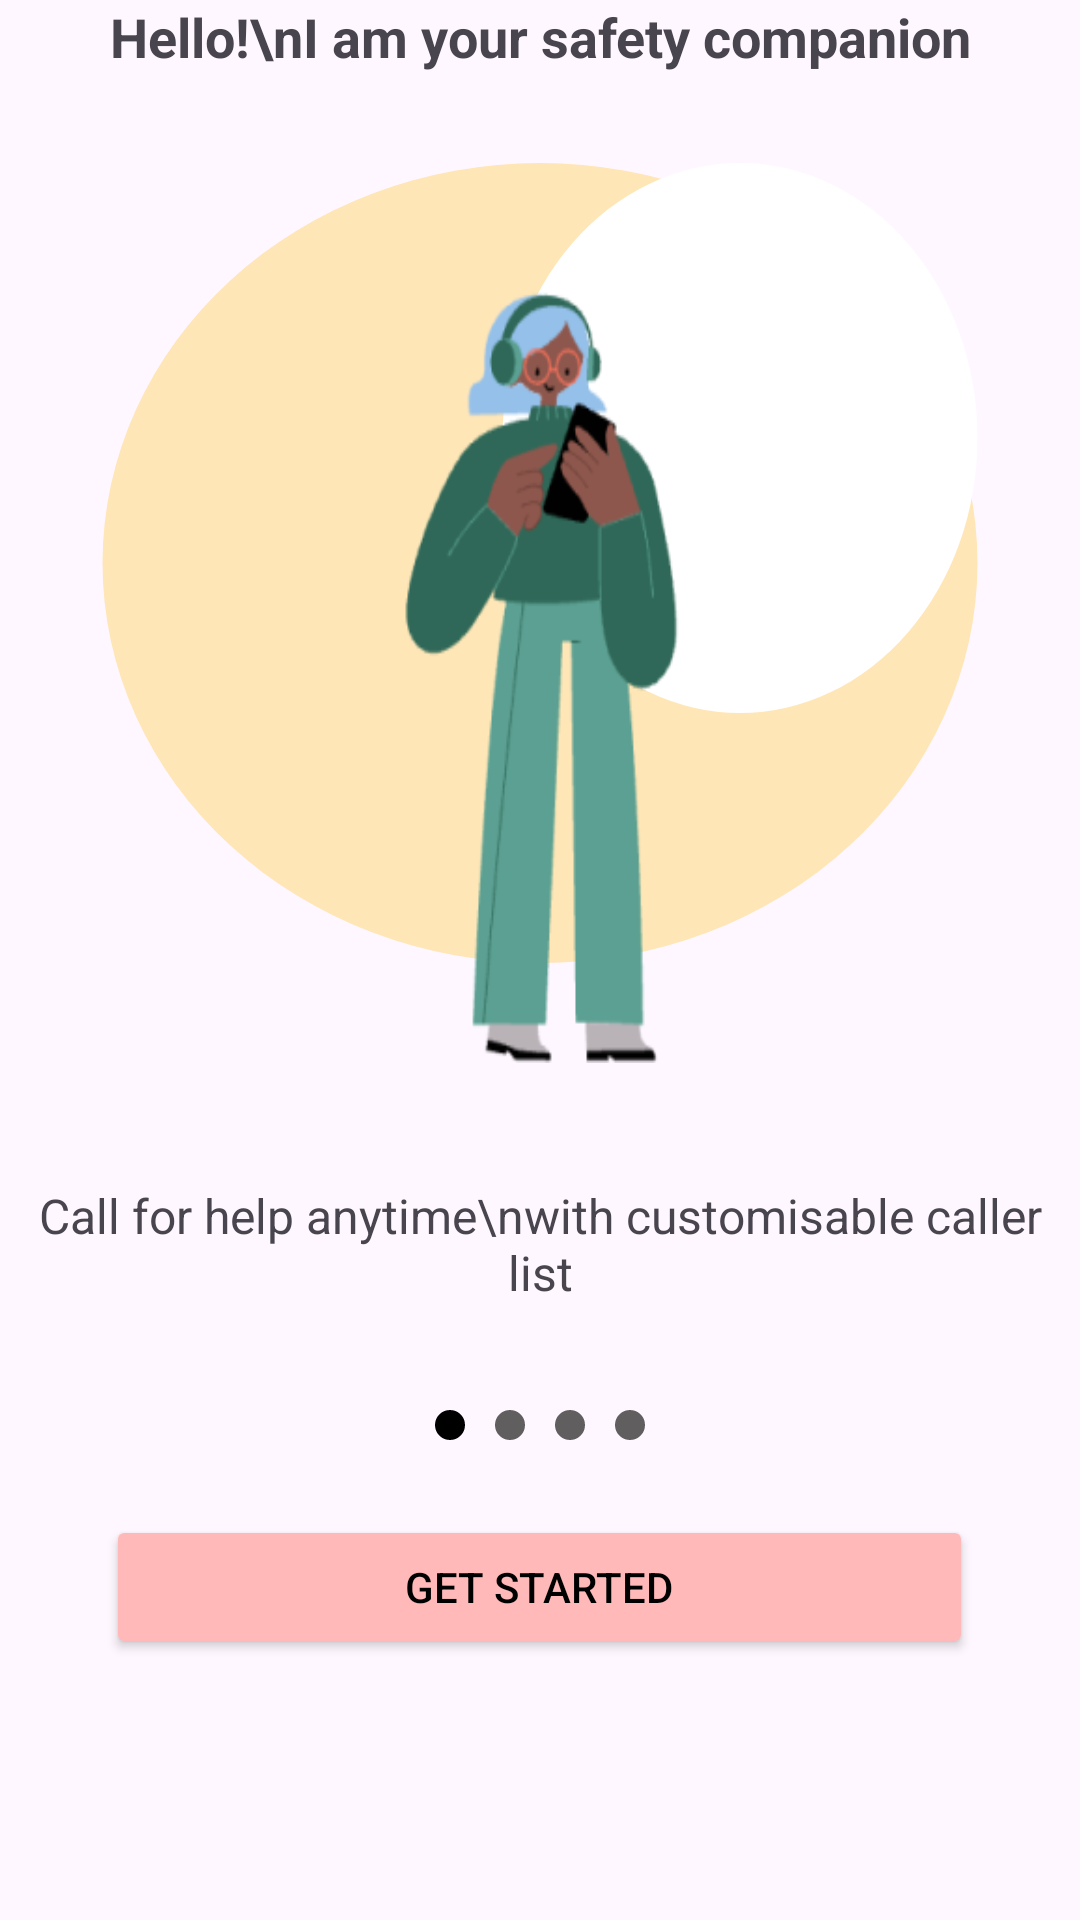

Write the Android layout XML for this screen, with the resource values it uses.
<!-- AndroidManifest.xml: application theme Theme.BeSafeApp -->
<!-- res/layout/activity_get_started_page.xml -->
<?xml version="1.0" encoding="utf-8"?>
<LinearLayout xmlns:android="http://schemas.android.com/apk/res/android"
    xmlns:app="http://schemas.android.com/apk/res-auto"
    xmlns:tools="http://schemas.android.com/tools"
    android:layout_width="match_parent"
    android:layout_height="match_parent"
    tools:context=".GetStartedPage"
    android:orientation="vertical"
    android:layout_marginTop="80dp">

    <TextView
        android:layout_width="match_parent"
        android:layout_height="wrap_content"
        android:text="Hello!\nI am your safety companion"
        android:textAlignment="center"
        android:textSize="18dp"
        android:textStyle="bold"></TextView>

    <ImageView
        android:id="@+id/introGirlImage"
        android:layout_margin="30dp"
        android:layout_width="300dp"
        android:layout_height="300dp"
        android:src="@drawable/girl1"
        android:layout_gravity="center"></ImageView>
    <TextView

        android:id="@+id/introText"
        android:layout_width="match_parent"
        android:layout_height="wrap_content"
        android:text="Call for help anytime\nwith customisable caller list"
        android:textAlignment="center"
        android:layout_margin="10dp"
        android:textSize="16dp">
    </TextView>

    <LinearLayout
        android:layout_marginTop="20dp"
        android:layout_marginBottom="20dp"
        android:layout_width="wrap_content"
        android:layout_height="wrap_content"
        android:orientation="horizontal"
        android:layout_gravity="center">

        <ImageView
            android:id="@+id/introSlideCircle1"
        android:layout_width="10dp"
        android:layout_height="10dp"
        android:src="@drawable/circle"
        android:layout_margin="5dp"></ImageView>
        <ImageView
            android:id="@+id/introSlideCircle2"
            android:layout_width="10dp"
            android:layout_height="10dp"
            android:src="@drawable/loading_circle"
            android:layout_margin="5dp"></ImageView>
        <ImageView
            android:id="@+id/introSlideCircle3"
            android:layout_width="10dp"
            android:layout_height="10dp"
            android:src="@drawable/loading_circle"
            android:layout_margin="5dp"></ImageView>
        <ImageView
            android:id="@+id/introSlideCircle4"
            android:layout_width="10dp"
            android:layout_height="10dp"
            android:src="@drawable/loading_circle"
            android:layout_margin="5dp"></ImageView>
    </LinearLayout>

    <Button
        android:id="@+id/introGetStartedButton"
        android:backgroundTint="#FFB9B9"
        android:layout_width="289dp"
        android:layout_height="wrap_content"
        android:text="Get Started"
        android:textColor="@color/black"
        android:layout_gravity="center"></Button>

</LinearLayout>
<!-- resources referenced by this layout -->
<resources>
  <color name="black">#FF000000</color>
  <!-- drawable circle (drawable) -->
  <?xml version="1.0" encoding="utf-8"?>
  <shape xmlns:android="http://schemas.android.com/apk/res/android"
      android:shape="oval">
      <solid android:color="@color/black" />
      <size android:width="100dp" android:height="100dp" />
  </shape>
  <!-- drawable girl1 (drawable) -->
  <?xml version="1.0" encoding="utf-8"?>
  <layer-list xmlns:android="http://schemas.android.com/apk/res/android">
  
      <item  android:drawable="@drawable/moon" android:width="350dp" android:bottom="40dp" ></item>
  
      <item  android:drawable="@drawable/coolkidsstanding" android:top="50dp" android:left="25dp" android:width="300dp">
      </item>
  </layer-list>
  <!-- drawable loading_circle (drawable) -->
  <?xml version="1.0" encoding="utf-8"?>
  <shape xmlns:android="http://schemas.android.com/apk/res/android"
      android:shape="oval">
      <solid android:color="@color/dark_grey" />
      <size android:width="100dp" android:height="100dp" />
  </shape>
  <style name="Theme.BeSafeApp" parent="Base.Theme.BeSafeApp" />
  <!-- drawable moon (drawable) -->
  <?xml version="1.0" encoding="utf-8"?>
  <layer-list xmlns:android="http://schemas.android.com/apk/res/android">
      <item>
          <shape android:shape="oval">
              <solid android:color="@color/yellow"></solid>
          </shape>
      </item>
      <item android:left="160dp" android:bottom="100dp">
          <shape android:shape="oval">
              <solid android:color="@color/white"></solid>
          </shape>
      </item>
  </layer-list>
  <!-- drawable coolkidsstanding: png bitmap (drawable, 19007 bytes) -->
  <color name="dark_grey">#605E5E</color>
  <style name="Base.Theme.BeSafeApp" parent="Theme.Material3.DayNight.NoActionBar">
          
          
      </style>
  <color name="yellow">#FFE6B7</color>
  <color name="white">#FFFFFFFF</color>
</resources>
